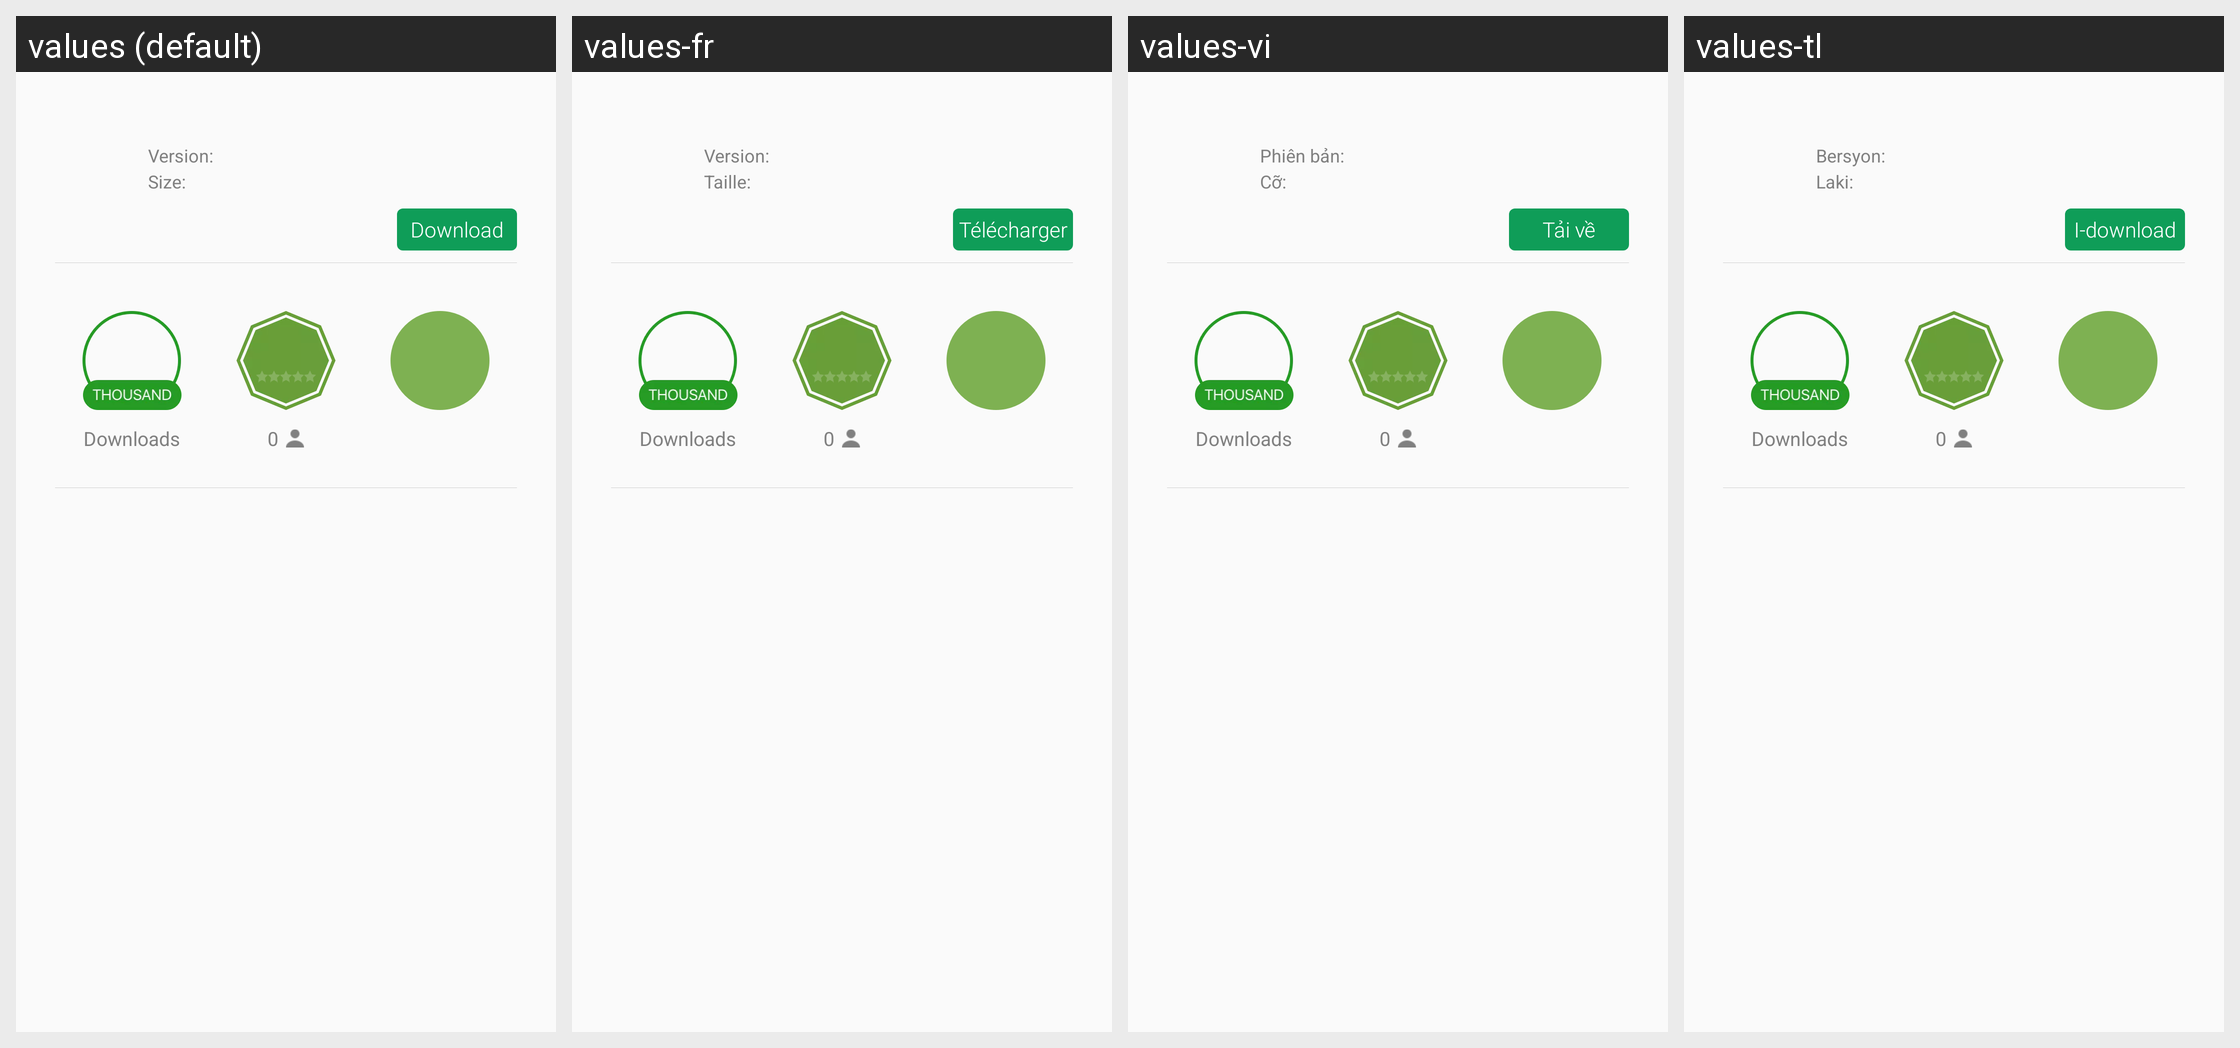

Locale-by-locale string values for the Android screen shown in this grid:
Android screen res/layout/ad_detail_item.xml rendered under 4 locales, left to right: values (default), values-fr, values-vi, values-tl. Device: Nexus 5 (rendered at 1080×1920; each locale shown at half size, 540×960, under a caption strip naming it); theme AppTheme.
Other locales in the repository, not shown: values-am, values-ar, values-bn, values-es, values-es-rUS, values-fa, values-gu-rIN, values-hi, values-in, values-iw, values-kn-rIN, values-mr, values-ms, values-my, values-ne, values-om-rET, values-pa-rIN, values-pt, values-pt-rBR, values-ru-rRU, values-sw, values-ta-rIN, values-te-rIN, values-th, values-ti, values-ur, values-zh-rCN, values-zh-rTW.
Strings drawn on this screen, with the default value and each locale's value (text and hints the layout hard-codes, and strings that could not be matched under every locale, appear in the picture but are not listed):

appcenter_version
  values: Version:
  values-fr: Version:
  values-vi: Phiên bản:
  values-tl: Bersyon:

appcenter_size
  values: Size:
  values-fr: Taille:
  values-vi: Cỡ:
  values-tl: Laki:

appcenter_download_text
  values: Download
  values-fr: Télécharger
  values-vi: Tải về
  values-tl: I-download
